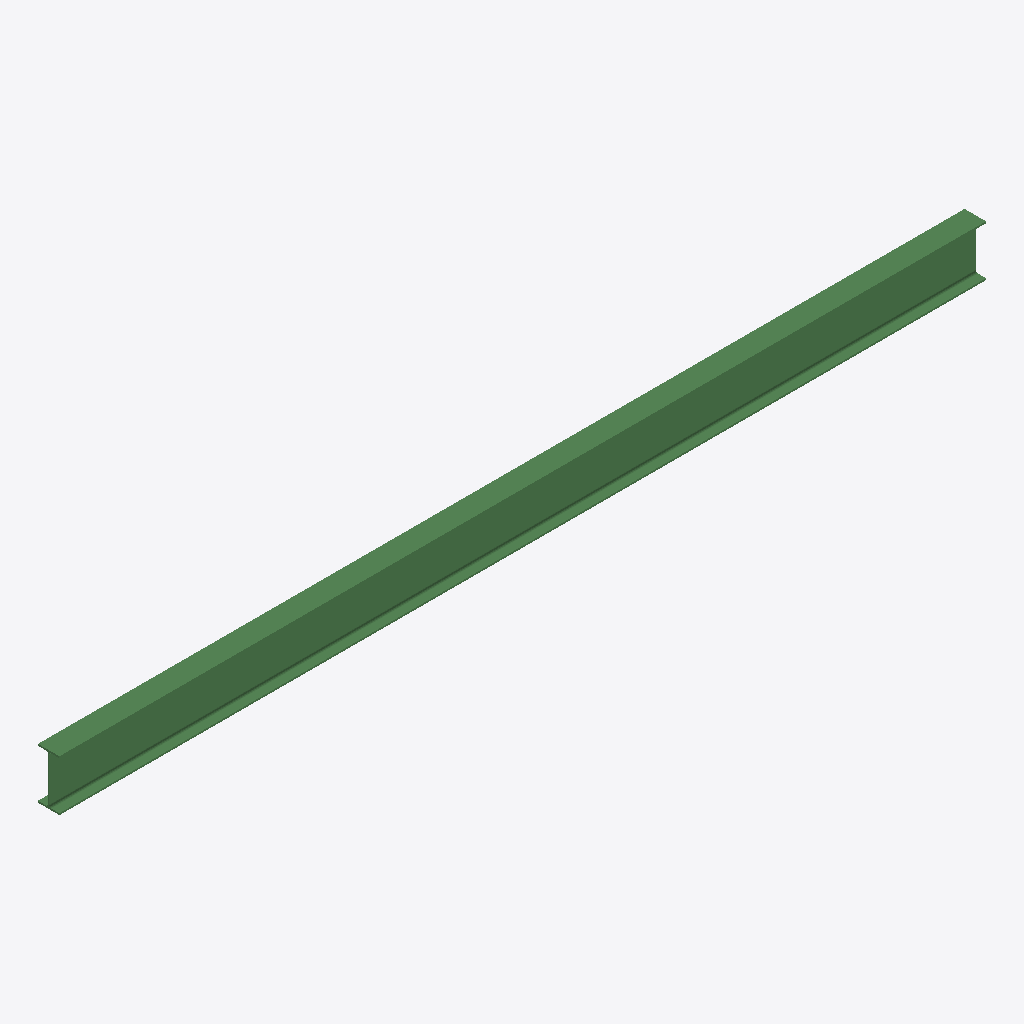
Isometric view of an IFC building model (IFC-SPF (STEP), schema IFC2X3, length unit millimetre), seen from the south-west, elements coloured by IFC class: 1 beam (green).
Extent 8.2 m × 0.2 m × 0.5 m (x, y, z). Storeys (1): Undefined at 0.00 m. Elements (1): 1 IfcBeam.

HEADER;
FILE_DESCRIPTION(('ViewDefinition[AISC_Steel_Detailing]','Option [BaseQuantities:Off]','Option [GridExport:On]','Option [Assemblies:Off]','Option [Bolts:On]','Option [Rebars:On]','Option [PourObjects:Off]','Option [Welds:On]','Option [SurfaceTreatments:On]','Option [LocationBy:0]','Option [ViewColors:Off]','Option [SectionedSpine:Off]','[2 more]'),'2;1');
FILE_NAME('b_334_Qty_2.ifc','2026-05-16T11:53:13',('GIOVANNIPC\\gcorrea'),('Structural Designer'),'IFC Database version: Work','Tekla Structures 2020 Service Pack 5, IFC Export','');
FILE_SCHEMA(('IFC2X3'));
ENDSEC;
DATA;
#37=IFCPROJECT('2G7ZFDNE16yBDU14FA92Me',#5,'Proyecto',$,$,$,$,(#11),#36);
#39=IFCSITE('2xvEzEinjBTea80yOTcujY',#5,'Obra',$,$,#38,$,$,.ELEMENT.,$,$,$,$,$);
#41=IFCBUILDING('1FQPMilX95oxIKPoUQl6yF',#5,'Undefined',$,$,#40,$,$,.ELEMENT.,$,$,$);
#43=IFCBUILDINGSTOREY('29hdEUCErFze9E_VIAceOd',#5,'Undefined',$,$,#42,$,$,.ELEMENT.,0.0);
#59=IFCBEAM('2heqZT0APElw7UnkTiL2jF',#44,'BEAM','IPE450','IPE450',#47,#58,'IDaba348dd-00a6-4ebf-a1de-c6e76c542b4f');
ENDSEC;
